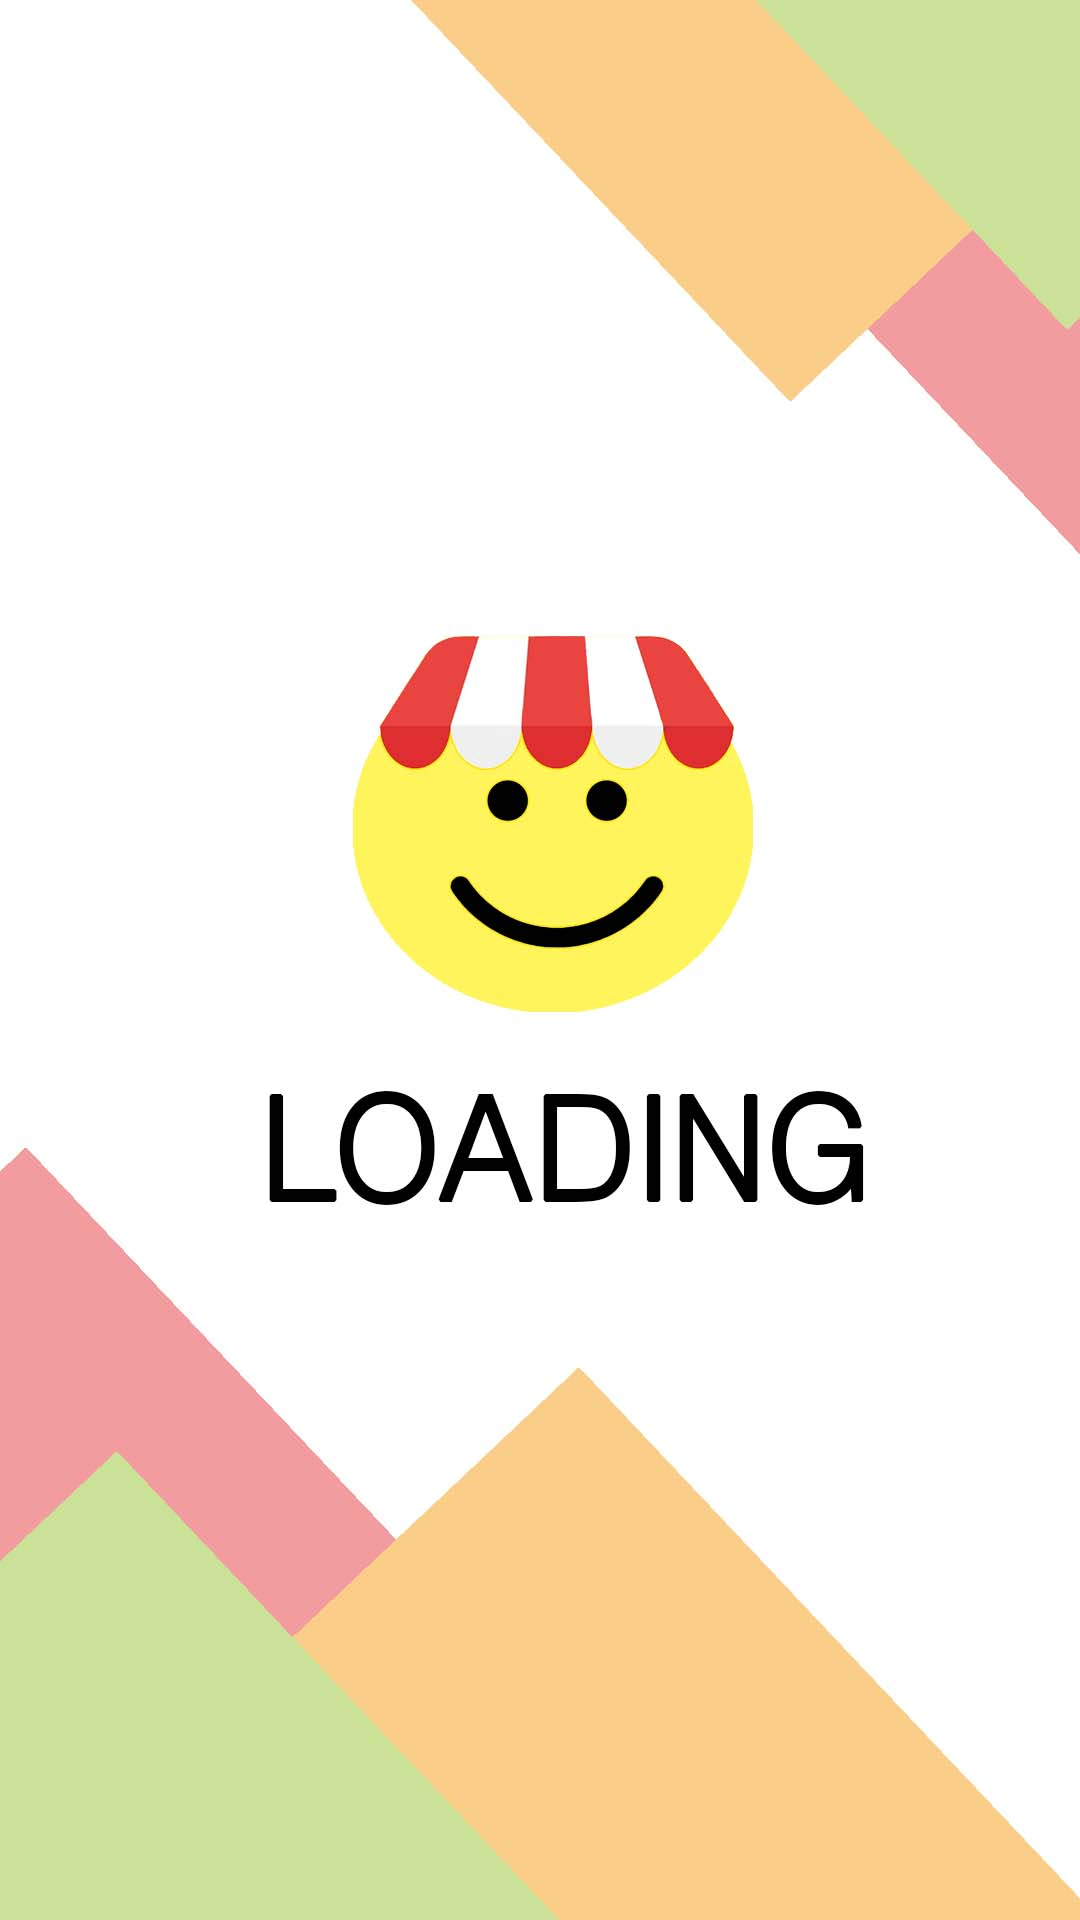

Produce the Android XML layout that renders to this screen, including the resource entries it uses.
<!-- AndroidManifest.xml: activity theme Theme.AppCompat.Light.NoActionBar -->
<!-- res/layout/activity_splash.xml -->
<?xml version="1.0" encoding="utf-8"?>
<RelativeLayout xmlns:android="http://schemas.android.com/apk/res/android"
    xmlns:app="http://schemas.android.com/apk/res-auto"
    xmlns:tools="http://schemas.android.com/tools"
    android:layout_width="match_parent"
    android:layout_height="match_parent"

    android:background="@drawable/splash_base"
    android:gravity="center"

    tools:context=".SplashActivity">

    <ImageView
        android:layout_width="match_parent"
        android:layout_height="match_parent"
        android:src="@drawable/loading" />


</RelativeLayout>
<!-- resources referenced by this layout -->
<resources>
  <!-- drawable loading: jpg bitmap (drawable-v24, 72873 bytes) -->
</resources>
